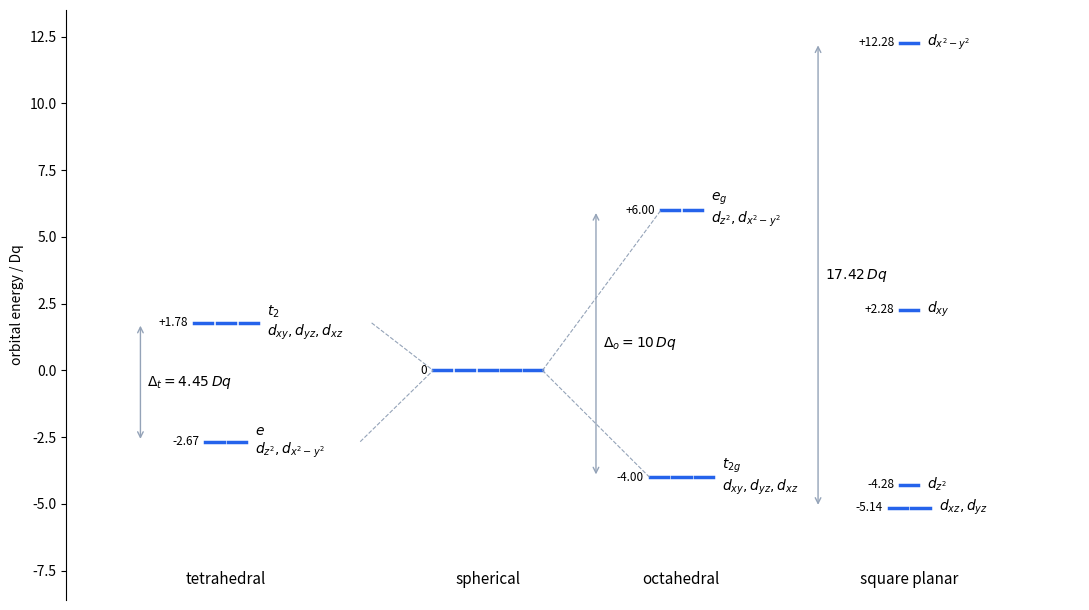

Source code (Python):
import matplotlib.pyplot as plt

LEVEL = "#2563eb"
LINK = "#94a3b8"
W = 0.16  # width of one orbital line
GAP = 0.04

# (x centre, energy in Dq, number of degenerate orbitals, label)
columns = {
    "tetrahedral": (0.0, [(1.78, 3, r"$t_2$" "\n" r"$d_{xy}, d_{yz}, d_{xz}$"), (-2.67, 2, r"$e$" "\n" r"$d_{z^2}, d_{x^2-y^2}$")]),
    "spherical": (2.3, [(0.0, 5, "")]),
    "octahedral": (4.0, [(6.0, 2, r"$e_g$" "\n" r"$d_{z^2}, d_{x^2-y^2}$"), (-4.0, 3, r"$t_{2g}$" "\n" r"$d_{xy}, d_{yz}, d_{xz}$")]),
    "square planar": (
        6.0,
        [
            (12.28, 1, r"$d_{x^2-y^2}$"),
            (2.28, 1, r"$d_{xy}$"),
            (-4.28, 1, r"$d_{z^2}$"),
            (-5.14, 2, r"$d_{xz}, d_{yz}$"),
        ],
    ),
}


def level(ax, x, e, n):
    total = n * W + (n - 1) * GAP
    left = x - total / 2
    for i in range(n):
        x0 = left + i * (W + GAP)
        ax.plot([x0, x0 + W], [e, e], color=LEVEL, lw=2.5)
    return x - total / 2, x + total / 2


fig, ax = plt.subplots(figsize=(11, 6.2))
ends = {}
for name, (x, levels) in columns.items():
    ends[name] = []
    for e, n, label in levels:
        l, r = level(ax, x, e, n)
        ends[name].append((l, r, e))
        if label:
            ax.text(r + 0.08, e, label, va="center", fontsize=10)
        ax.text(l - 0.05, e, f"{e:+.2f}" if e else "0", va="center", ha="right", fontsize=8.5)
    ax.text(x, -8.0, name, ha="center", fontsize=11)

sph_l, sph_r, _ = ends["spherical"][0]
for l, r, e in ends["tetrahedral"]:
    ax.plot([r + 1.0, sph_l], [e, 0], color=LINK, lw=0.8, ls="--")
for l, r, e in ends["octahedral"]:
    ax.plot([sph_r, l], [0, e], color=LINK, lw=0.8, ls="--")


def gap(x, lo, hi, text):
    ax.annotate("", xy=(x, hi), xytext=(x, lo), arrowprops=dict(arrowstyle="<->", color=LINK, lw=1))
    ax.text(x + 0.06, (lo + hi) / 2, text, va="center", fontsize=10)


gap(-0.75, -2.67, 1.78, r"$\Delta_t = 4.45\,Dq$")
gap(3.25, -4.0, 6.0, r"$\Delta_o = 10\,Dq$")
gap(5.2, -5.14, 12.28, r"$17.42\,Dq$")

ax.set_xlim(-1.4, 7.5)
ax.set_ylim(-8.6, 13.5)
ax.set_ylabel("orbital energy / Dq")
ax.set_xticks([])
for side in ("top", "right", "bottom"):
    ax.spines[side].set_visible(False)
fig.tight_layout()
